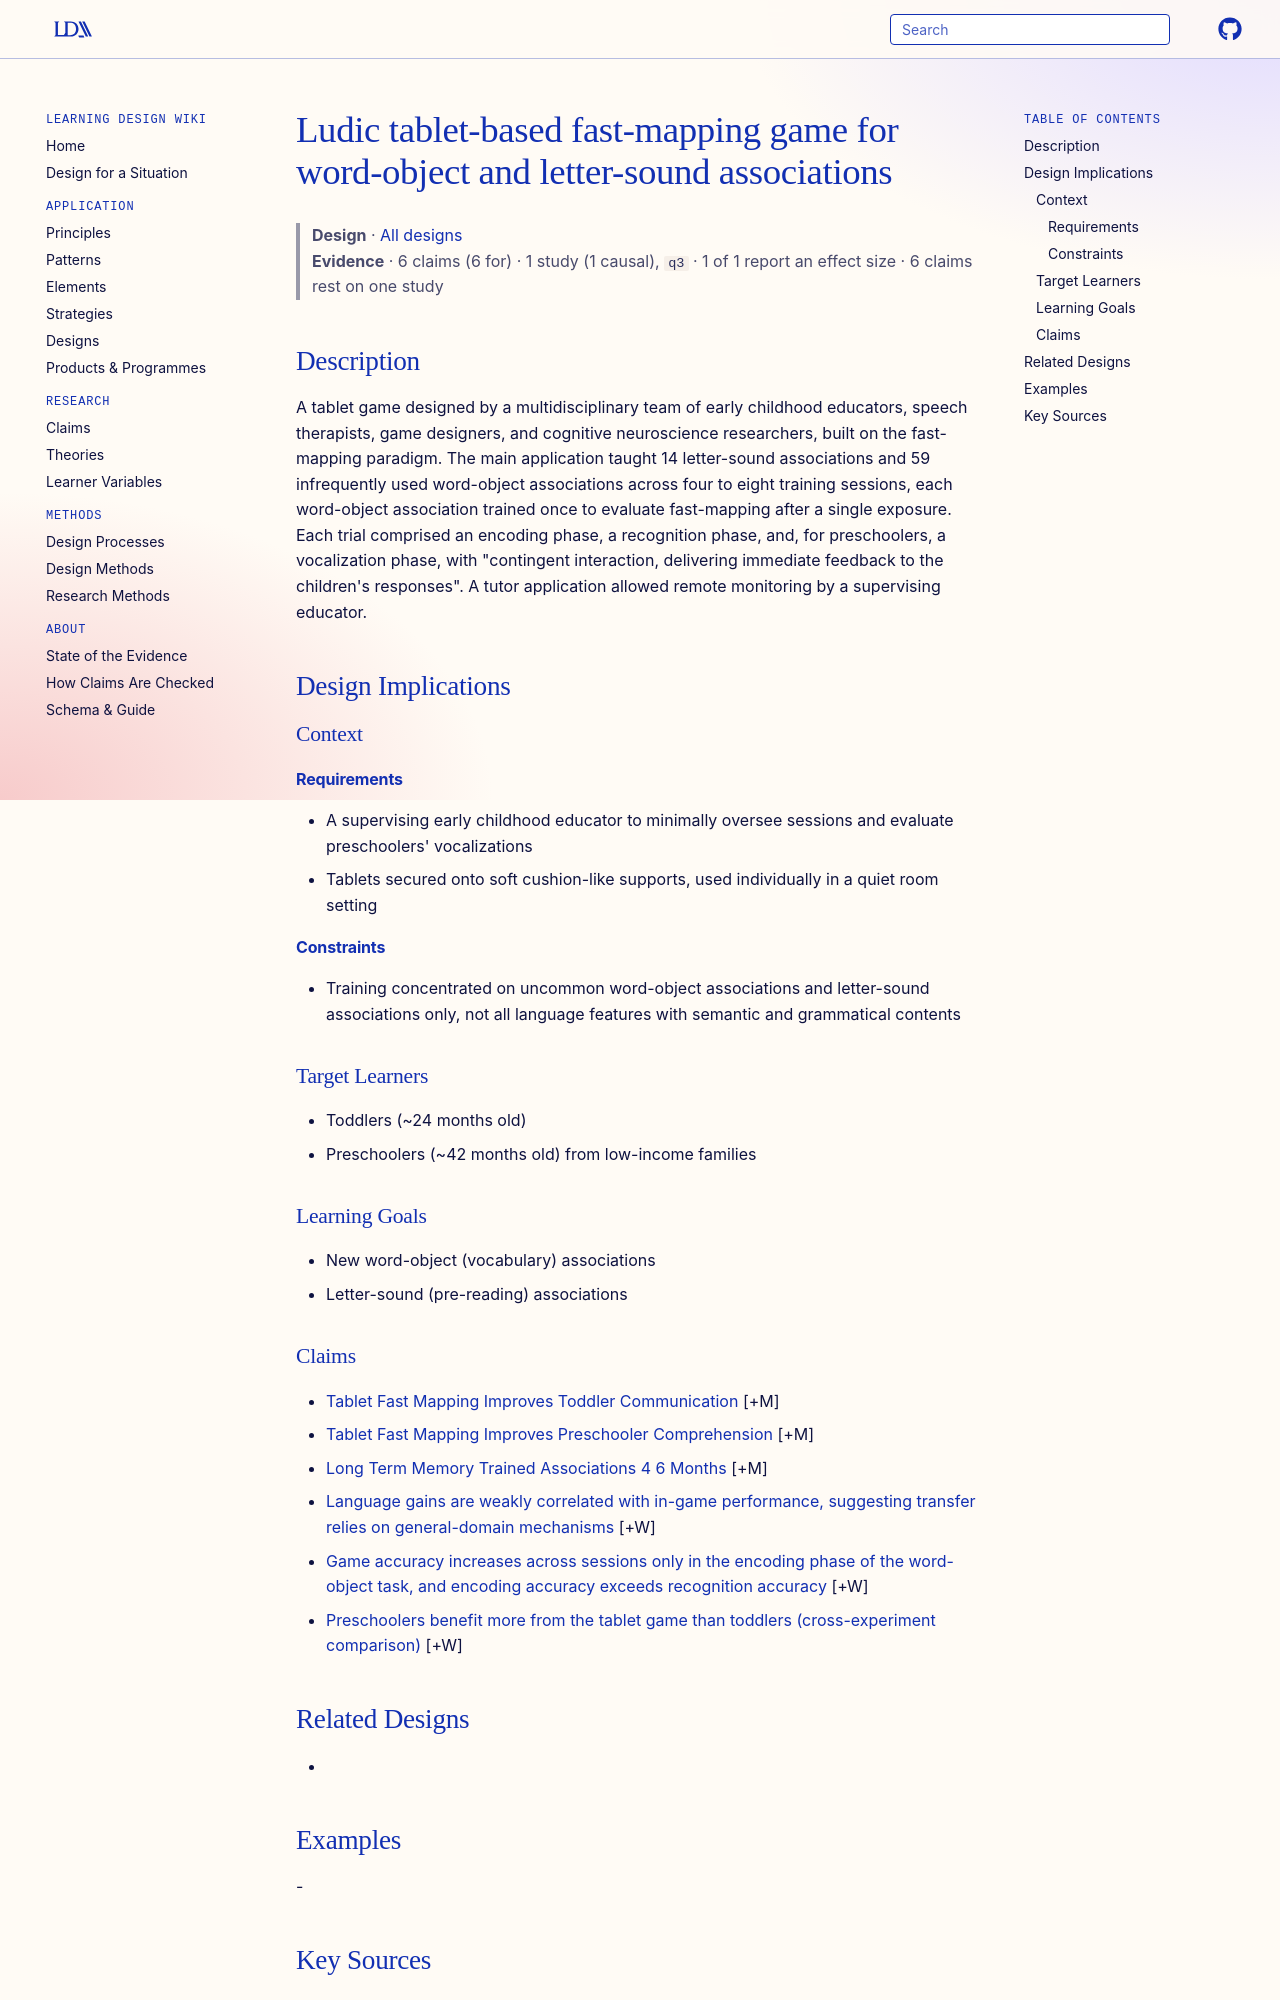

repository: Learning-Design-Alliance/learning-wiki · page: designs/tablet-fast-mapping-game-element/index.html · generator: mkdocs

---
type: design
id: tablet-fast-mapping-game-element
title: Ludic tablet-based fast-mapping game for word-object and letter-sound associations
description: A tablet game designed by a multidisciplinary team of early childhood educators, speech therapists, game designers, and cognitive neuroscience researchers, built on the fast-mapping paradigm.
status: review
generated:
  by: "process:settle-candidates"
  at: 2026-10-26
sources:
  - id: peña-2024
    resource: "https://doi.org/10.1038/s41539-024-00249-3"
    title: "Peña, M., Vásquez-Venegas, C., Cortés, P., Pittaluga, E., Herrera, M., Pino, E. J., Escobar, R. G., Dehaene-Lambertz, G., & Guevara, P. (2024). A brief tablet-based intervention benefits linguistic and communicative abilities in toddlers and preschoolers. npj Science of Learning. https://doi.org/10.1038/s41539-024-00249-3"
    author: "Peña, M., Vásquez-Venegas, C., Cortés, P., Pittaluga, E., Herrera, M., Pino, E. J., Escobar, R. G., Dehaene-Lambertz, G., & Guevara, P"
---

# Ludic tablet-based fast-mapping game for word-object and letter-sound associations

> **Design** · [All designs](index.md)
> **Evidence** · 6 claims (6 for) · 1 study (1 causal), `q3` · 1 of 1 report an effect size · 6 claims rest on one study

## Description
A tablet game designed by a multidisciplinary team of early childhood educators, speech therapists, game designers, and cognitive neuroscience researchers, built on the fast-mapping paradigm. The main application taught 14 letter-sound associations and 59 infrequently used word-object associations across four to eight training sessions, each word-object association trained once to evaluate fast-mapping after a single exposure. Each trial comprised an encoding phase, a recognition phase, and, for preschoolers, a vocalization phase, with "contingent interaction, delivering immediate feedback to the children's responses". A tutor application allowed remote monitoring by a supervising educator.

## Design Implications

### Context
#### Requirements
- A supervising early childhood educator to minimally oversee sessions and evaluate preschoolers' vocalizations
- Tablets secured onto soft cushion-like supports, used individually in a quiet room setting
#### Constraints
- Training concentrated on uncommon word-object associations and letter-sound associations only, not all language features with semantic and grammatical contents

### Target Learners
- Toddlers (~24 months old)
- Preschoolers (~42 months old) from low-income families

### Learning Goals
- New word-object (vocabulary) associations
- Letter-sound (pre-reading) associations
